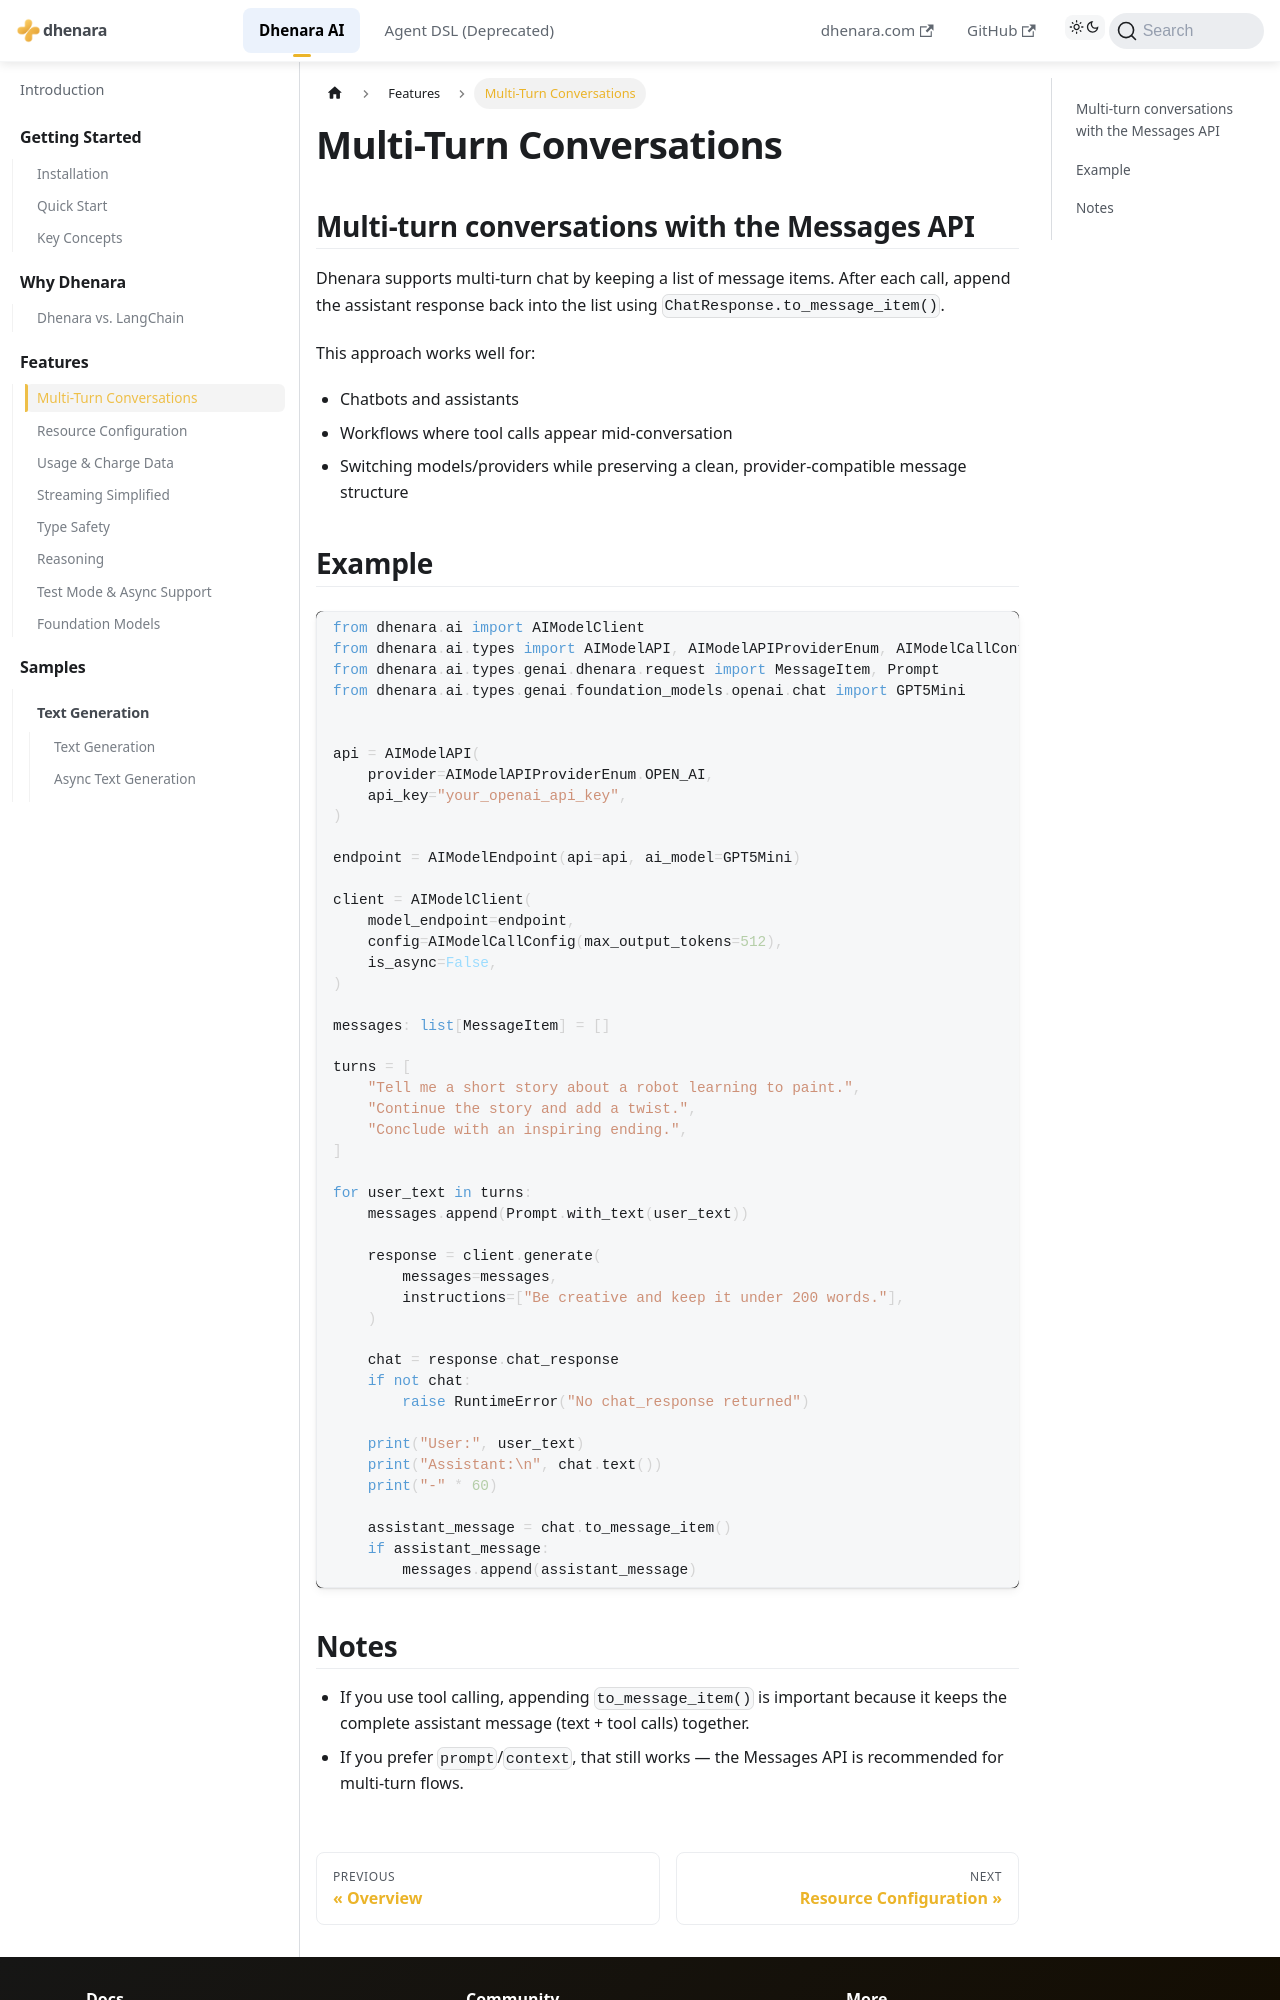

repository: dhenara/dhenara-docs · page: dhenara-ai/features/multi-turn-conversations.html · generator: docusaurus

---
title: Multi-Turn Conversations
---

## Multi-turn conversations with the Messages API

Dhenara supports multi-turn chat by keeping a list of message items. After each call, append the assistant response back
into the list using `ChatResponse.to_message_item()`.

This approach works well for:

- Chatbots and assistants
- Workflows where tool calls appear mid-conversation
- Switching models/providers while preserving a clean, provider-compatible message structure

## Example

```python
from dhenara.ai import AIModelClient
from dhenara.ai.types import AIModelAPI, AIModelAPIProviderEnum, AIModelCallConfig, AIModelEndpoint
from dhenara.ai.types.genai.dhenara.request import MessageItem, Prompt
from dhenara.ai.types.genai.foundation_models.openai.chat import GPT5Mini


api = AIModelAPI(
    provider=AIModelAPIProviderEnum.OPEN_AI,
    api_key="your_openai_api_key",
)

endpoint = AIModelEndpoint(api=api, ai_model=GPT5Mini)

client = AIModelClient(
    model_endpoint=endpoint,
    config=AIModelCallConfig(max_output_tokens=512),
    is_async=False,
)

messages: list[MessageItem] = []

turns = [
    "Tell me a short story about a robot learning to paint.",
    "Continue the story and add a twist.",
    "Conclude with an inspiring ending.",
]

for user_text in turns:
    messages.append(Prompt.with_text(user_text))

    response = client.generate(
        messages=messages,
        instructions=["Be creative and keep it under 200 words."],
    )

    chat = response.chat_response
    if not chat:
        raise RuntimeError("No chat_response returned")

    print("User:", user_text)
    print("Assistant:\n", chat.text())
    print("-" * 60)

    assistant_message = chat.to_message_item()
    if assistant_message:
        messages.append(assistant_message)
```
